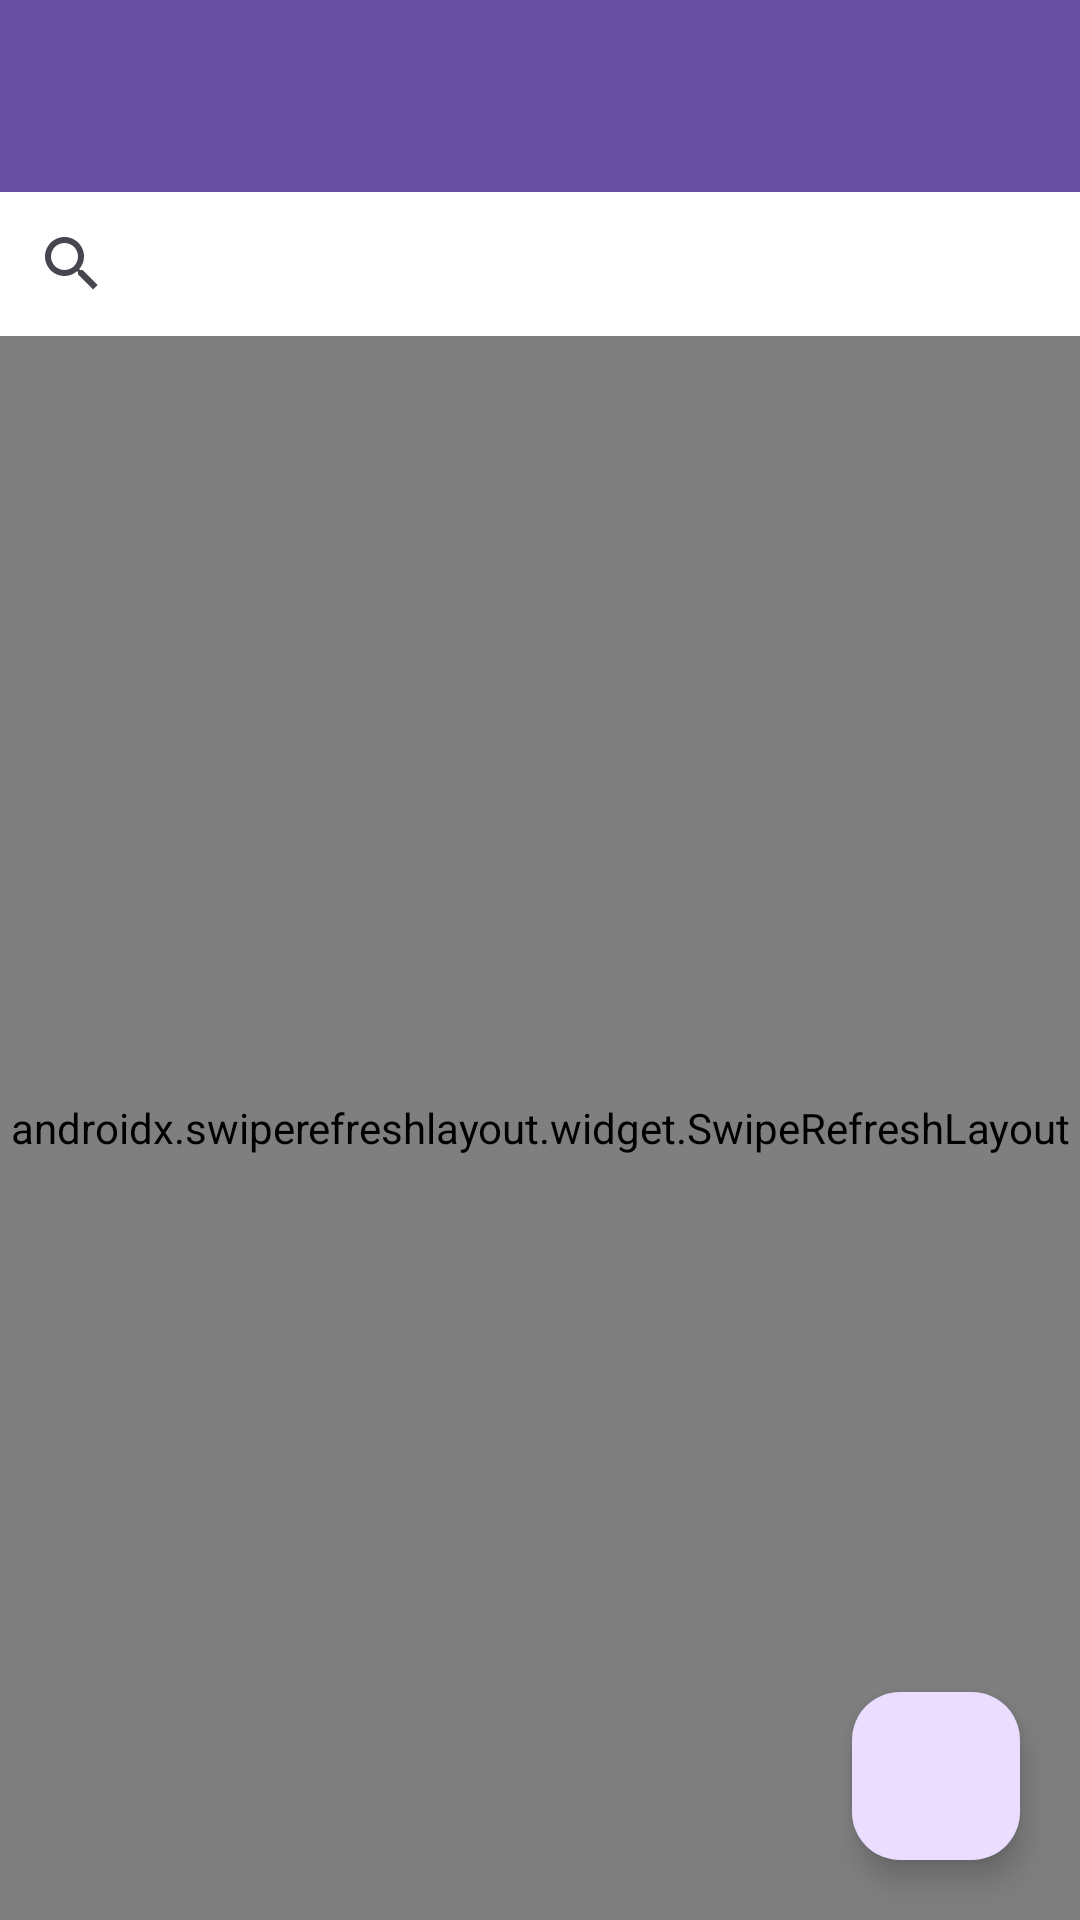

This screen was rendered from an Android layout file. Write that file and the resources it references.
<!-- AndroidManifest.xml: application theme Theme.Gatitos -->
<!-- res/layout/fragment_first.xml -->
<?xml version="1.0" encoding="utf-8"?>
<androidx.constraintlayout.widget.ConstraintLayout xmlns:android="http://schemas.android.com/apk/res/android"
    xmlns:app="http://schemas.android.com/apk/res-auto"
    xmlns:tools="http://schemas.android.com/tools"
    android:layout_width="match_parent"
    android:layout_height="match_parent"
    android:background="#FFFFFF">

    <androidx.appcompat.widget.Toolbar
        android:id="@+id/toolbar2"
        android:layout_width="match_parent"
        android:layout_height="wrap_content"
        android:background="?attr/colorPrimary"
        android:minHeight="?attr/actionBarSize"
        android:theme="?attr/actionBarTheme"
        app:layout_constraintStart_toStartOf="parent"
        app:layout_constraintTop_toTopOf="parent" />

    <androidx.swiperefreshlayout.widget.SwipeRefreshLayout
        android:id="@+id/swipe"
        android:layout_width="0dp"
        android:layout_height="0dp"
        app:layout_constraintBottom_toBottomOf="parent"
        app:layout_constraintEnd_toEndOf="parent"
        app:layout_constraintStart_toStartOf="parent"
        app:layout_constraintTop_toBottomOf="@+id/searchView">

        <androidx.recyclerview.widget.RecyclerView
            android:id="@+id/recyclerview"
            android:layout_width="match_parent"
            android:layout_height="match_parent">


        </androidx.recyclerview.widget.RecyclerView>

    </androidx.swiperefreshlayout.widget.SwipeRefreshLayout>

    <androidx.appcompat.widget.SearchView
        android:id="@+id/searchView"
        android:layout_width="0dp"
        android:layout_height="wrap_content"
        app:layout_constraintEnd_toEndOf="parent"
        app:layout_constraintStart_toStartOf="parent"
        app:layout_constraintTop_toBottomOf="@+id/toolbar2">

    </androidx.appcompat.widget.SearchView>

    <com.google.android.material.floatingactionbutton.FloatingActionButton
        android:id="@+id/votos"
        android:layout_width="wrap_content"
        android:layout_height="wrap_content"
        android:layout_marginEnd="20dp"
        android:layout_marginBottom="20dp"
        android:clickable="true"
        app:layout_constraintBottom_toBottomOf="parent"
        app:layout_constraintEnd_toEndOf="parent"
        app:srcCompat="@drawable/baseline_how_to_vote_24" />


</androidx.constraintlayout.widget.ConstraintLayout>
<!-- resources referenced by this layout -->
<resources>
  <style name="Theme.Gatitos" parent="Base.Theme.Gatitos" />
  <style name="Base.Theme.Gatitos" parent="Theme.Material3.DayNight.NoActionBar">
          
          
      </style>
</resources>
